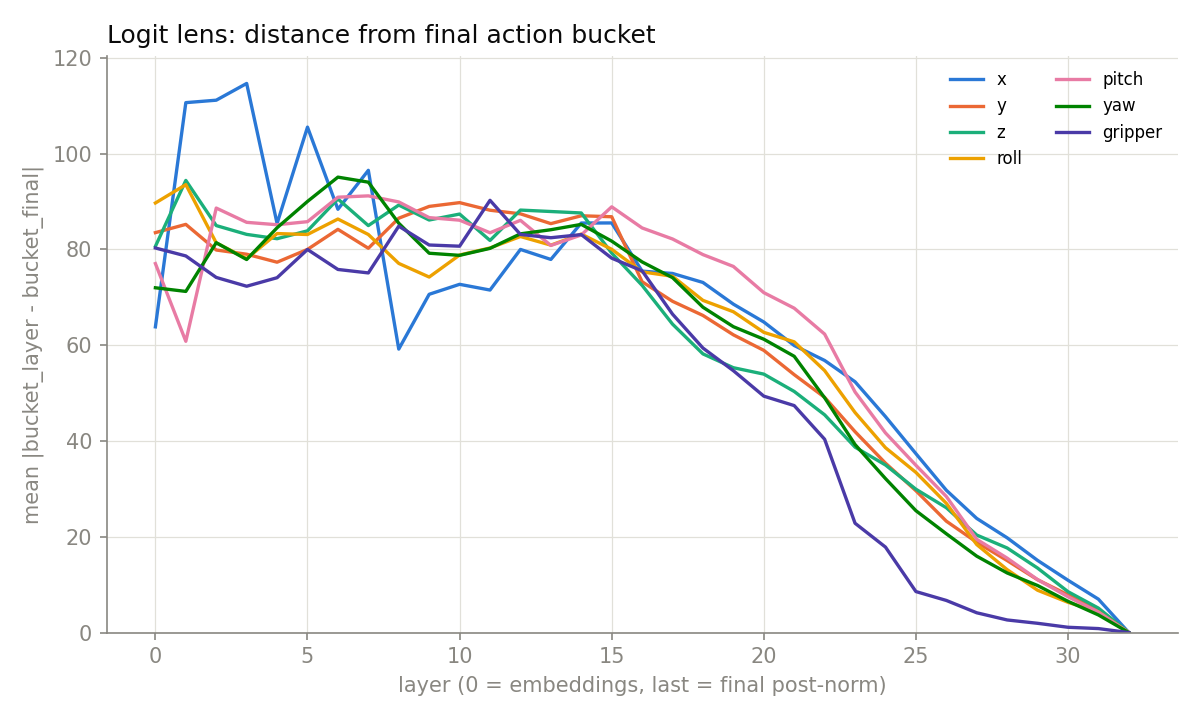

Values plotted in this chart, from the file beside it:
layer, x, y, z, roll, pitch, yaw, gripper
0, 63.84, 83.52, 80.66, 89.71, 77.06, 72, 80.31
1, 110.7, 85.24, 94.42, 93.55, 60.83, 71.24, 78.65
2, 111.2, 79.89, 84.99, 81.38, 88.65, 81.42, 74.16
3, 114.7, 79.01, 83.15, 78.09, 85.67, 77.9, 72.32
4, 85.43, 77.34, 82.25, 83.33, 85.17, 84.53, 74.11
5, 105.5, 80.02, 83.89, 83.13, 85.81, 90.03, 80
6, 88.39, 84.21, 90.55, 86.36, 90.92, 95.11, 75.83
7, 96.53, 80.25, 84.99, 83.13, 91.19, 94.06, 75.11
8, 59.2, 86.53, 89.27, 77.09, 89.93, 85.48, 84.87
9, 70.64, 88.99, 86.15, 74.24, 86.65, 79.22, 80.94
10, 72.73, 89.78, 87.4, 78.85, 86.12, 78.78, 80.69
11, 71.53, 88.2, 81.88, 80.32, 83.49, 80.24, 90.27
12, 80.01, 87.44, 88.23, 82.71, 86.09, 83.27, 83.14
13, 77.92, 85.4, 87.93, 80.91, 80.84, 84.12, 82.45
14, 85.52, 87.04, 87.62, 83.23, 83.03, 85.24, 83.11
15, 85.54, 86.84, 79.25, 80.04, 88.91, 81.75, 78.19
16, 75.48, 73.26, 72.51, 75.33, 84.5, 77.4, 75.54
17, 74.99, 69.18, 64.41, 74.4, 82.19, 74.12, 66.49
18, 73.11, 66.22, 58.2, 69.37, 78.93, 67.94, 59.42
19, 68.58, 62.18, 55.31, 67, 76.46, 63.88, 54.69
20, 64.86, 58.94, 53.97, 62.7, 70.99, 61.26, 49.38
21, 59.95, 53.86, 50.36, 60.72, 67.74, 57.69, 47.4
22, 56.82, 49.12, 45.47, 54.71, 62.33, 49.03, 40.37
23, 52.37, 41.95, 38.72, 45.95, 50.25, 39.27, 22.83
24, 45.1, 35.38, 35, 38.61, 41.7, 32.16, 17.85
25, 37.37, 29.63, 29.94, 33.45, 34.94, 25.46, 8.567
26, 29.73, 23.27, 26.08, 27, 28.43, 20.64, 6.713
27, 23.84, 18.86, 20.37, 18.38, 19.48, 15.96, 4.136
28, 19.79, 15.04, 17.67, 13.14, 15.55, 12.45, 2.636
29, 15.08, 11.03, 13.47, 8.842, 11.07, 9.83, 1.939
30, 10.93, 7.887, 8.543, 6.32, 7.485, 6.524, 1.11
31, 6.978, 4.439, 5.111, 4.32, 4.284, 3.68, 0.8359
32, 0, 0, 0, 0, 0, 0, 0
